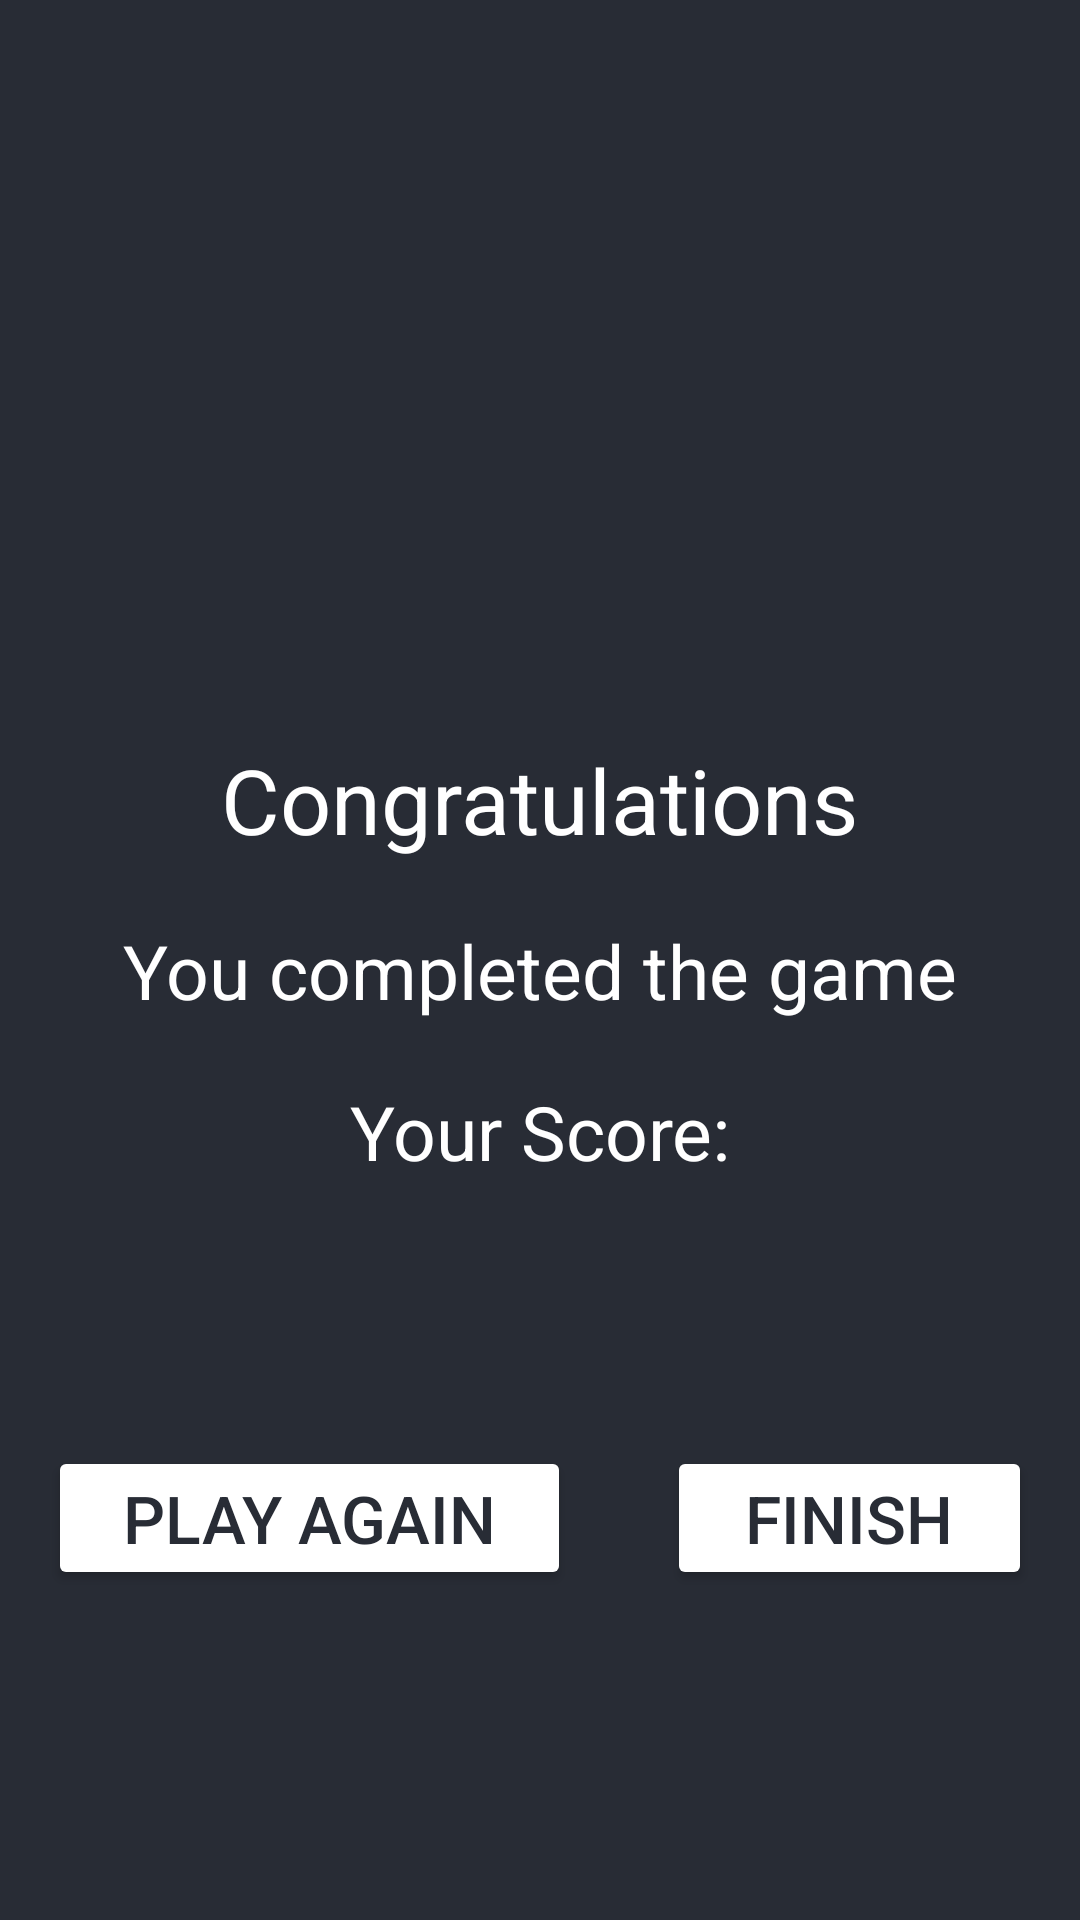

Reconstruct the res/layout file that produces this screen, plus the resources it refers to.
<!-- AndroidManifest.xml: application theme Theme.Mathgameproject -->
<!-- res/layout/activity_end.xml -->
<?xml version="1.0" encoding="utf-8"?>
<androidx.constraintlayout.widget.ConstraintLayout xmlns:android="http://schemas.android.com/apk/res/android"
    xmlns:app="http://schemas.android.com/apk/res-auto"
    xmlns:tools="http://schemas.android.com/tools"
    android:background="@color/bakc"
    android:layout_width="match_parent"
    android:layout_height="match_parent"
    tools:context=".EndActivity">

    <LinearLayout
        android:id="@+id/endcontainer"
        android:layout_width="match_parent"
        android:layout_height="wrap_content"
        android:gravity="center_horizontal"
        android:orientation="vertical"
        app:layout_constraintBottom_toBottomOf="parent"
        app:layout_constraintEnd_toEndOf="parent"
        app:layout_constraintStart_toStartOf="parent"
        app:layout_constraintTop_toTopOf="parent">

    <TextView
        android:id="@+id/textView"
        android:layout_width="wrap_content"
        android:layout_height="wrap_content"
        android:text="Congratulations"
        android:textColor="@color/white"
        android:textSize="30sp"
        android:layout_margin="10dp"
         />
        <TextView
            android:id="@+id/textView2"
            android:layout_width="wrap_content"
            android:layout_height="wrap_content"
            android:text="You completed the game"
            android:textColor="@color/white"
            android:textSize="25sp"
            android:layout_margin="10dp"
            />
        <TextView
            android:id="@+id/score"
            android:layout_width="wrap_content"
            android:layout_height="wrap_content"
            android:text="Your Score:"
            android:textColor="@color/white"
            android:textSize="25sp"
            android:layout_margin="10dp"
            />
    </LinearLayout>
    <LinearLayout
        android:layout_width="match_parent"
        android:layout_height="wrap_content"
        android:gravity="center_horizontal"
        android:orientation="horizontal"
        app:layout_constraintBottom_toBottomOf="parent"
        app:layout_constraintEnd_toEndOf="parent"
        app:layout_constraintStart_toStartOf="parent"
        app:layout_constraintTop_toBottomOf="@id/endcontainer">
        <Button
            android:id="@+id/buttonagain"
            android:layout_width="wrap_content"
            android:layout_height="wrap_content"
            android:layout_gravity="center_horizontal"
            android:layout_weight="2"
            android:backgroundTint="@color/white"
            android:textColor="@color/bakc"
            android:text="Play Again"
            android:layout_margin="16dp"
            android:padding="8dp"
            android:textSize="22dp">
        </Button>
        <Button
            android:id="@+id/buttonfinish"
            android:layout_width="wrap_content"
            android:layout_height="wrap_content"
            android:layout_weight="2"
            android:layout_gravity="center_horizontal"
            android:backgroundTint="@color/white"
            android:textColor="@color/bakc"
            android:text="Finish"
            android:layout_margin="16dp"
            android:padding="8dp"
            android:textSize="22dp">
        </Button>
    </LinearLayout>

</androidx.constraintlayout.widget.ConstraintLayout>
<!-- resources referenced by this layout -->
<resources>
  <color name="bakc">#282C35</color>
  <color name="white">#FFFFFFFF</color>
  <style name="Theme.Mathgameproject" parent="Theme.MaterialComponents.DayNight.DarkActionBar">
          
          <item name="colorPrimary">@color/purple_500</item>
          <item name="colorPrimaryVariant">@color/purple_700</item>
          <item name="colorOnPrimary">@color/white</item>
          
          <item name="colorSecondary">@color/teal_200</item>
          <item name="colorSecondaryVariant">@color/teal_700</item>
          <item name="colorOnSecondary">@color/black</item>
          
          <item name="android:statusBarColor">?attr/colorPrimaryVariant</item>
          
      </style>
  <color name="purple_500">#FF6200EE</color>
  <color name="purple_700">#FF3700B3</color>
  <color name="teal_200">#FF03DAC5</color>
  <color name="teal_700">#FF018786</color>
  <color name="black">#FF000000</color>
</resources>
